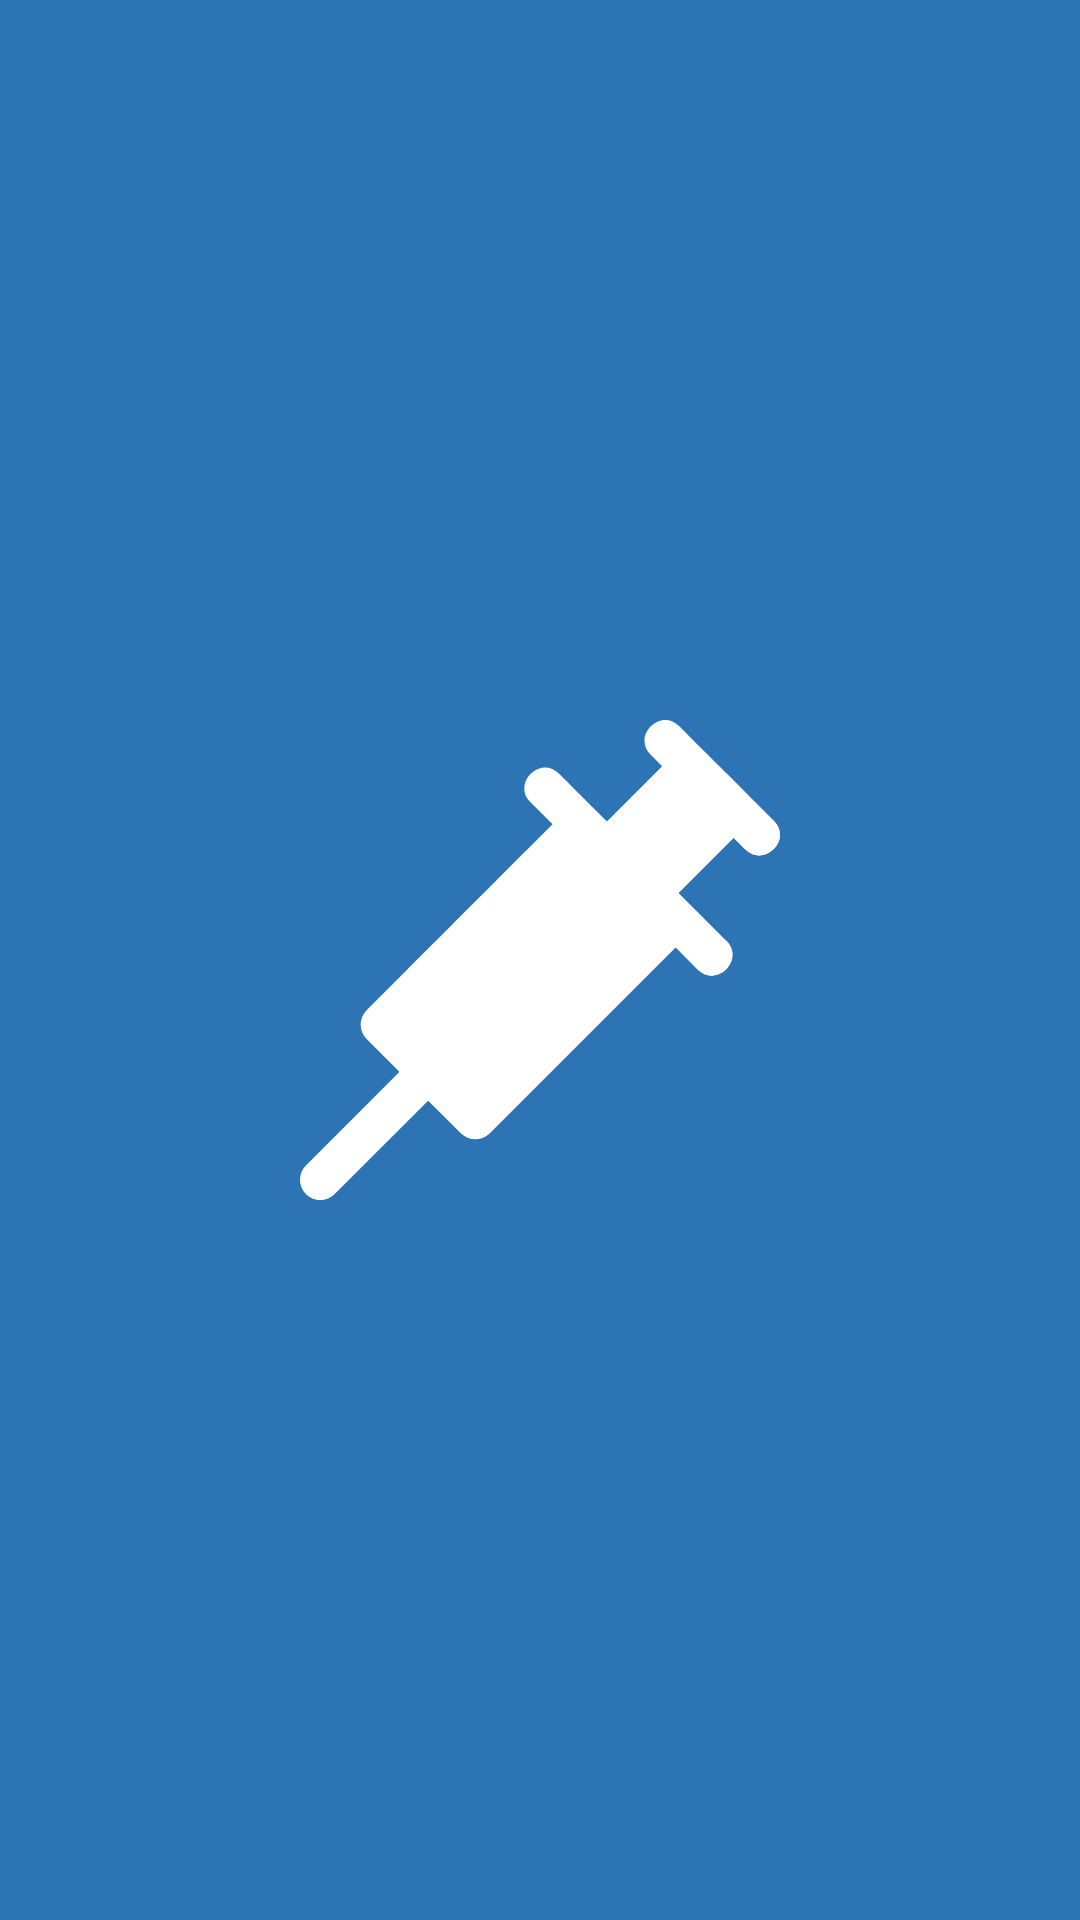

Reconstruct the res/layout file that produces this screen, plus the resources it refers to.
<!-- AndroidManifest.xml: application theme Theme.MobilAsiTakibi -->
<!-- res/layout/activity_splash.xml -->
<?xml version="1.0" encoding="utf-8"?>
<androidx.constraintlayout.widget.ConstraintLayout xmlns:android="http://schemas.android.com/apk/res/android"
    xmlns:app="http://schemas.android.com/apk/res-auto"
    xmlns:tools="http://schemas.android.com/tools"
    android:layout_width="match_parent"
    android:layout_height="match_parent"
    android:background="@color/white"
    tools:context=".ui.activity.SplashActivity">

    <androidx.constraintlayout.widget.ConstraintLayout
        android:background="#2C74B3"
        android:id="@+id/splashLayout"
        android:layout_width="match_parent"
        android:layout_height="match_parent"
        app:layout_constraintBottom_toBottomOf="parent"
        app:layout_constraintEnd_toEndOf="parent"
        app:layout_constraintStart_toStartOf="parent"
        app:layout_constraintTop_toTopOf="parent"
        >
        <ImageView
            android:layout_width="160dp"
            android:layout_height="160dp"
            android:src="@drawable/ic_vaccine_svgrepo_com"
            app:layout_constraintBottom_toBottomOf="parent"
            app:layout_constraintTop_toTopOf="parent"
            app:layout_constraintStart_toStartOf="parent"
            app:layout_constraintEnd_toEndOf="parent"
            app:tint="@color/white" />

    </androidx.constraintlayout.widget.ConstraintLayout>

</androidx.constraintlayout.widget.ConstraintLayout>
<!-- resources referenced by this layout -->
<resources>
  <color name="white">#FFFFFFFF</color>
  <!-- drawable ic_vaccine_svgrepo_com: vector/xml drawable (drawable, 2264 chars, omitted) -->
  <style name="Theme.MobilAsiTakibi" parent="Theme.MaterialComponents.DayNight.NoActionBar">
          
          <item name="colorPrimary">@color/purple_500</item>
          <item name="colorPrimaryVariant">@color/purple_700</item>
          <item name="colorOnPrimary">@color/white</item>
          
          <item name="colorSecondary">@color/teal_200</item>
          <item name="colorSecondaryVariant">@color/teal_700</item>
          <item name="colorOnSecondary">@color/black</item>
          
          <item name="android:statusBarColor">?attr/colorPrimaryVariant</item>
          
      </style>
  <color name="purple_500">#FF6200EE</color>
  <color name="purple_700">#FF3700B3</color>
  <color name="teal_200">#FF03DAC5</color>
  <color name="teal_700">#FF018786</color>
  <color name="black">#FF000000</color>
</resources>
